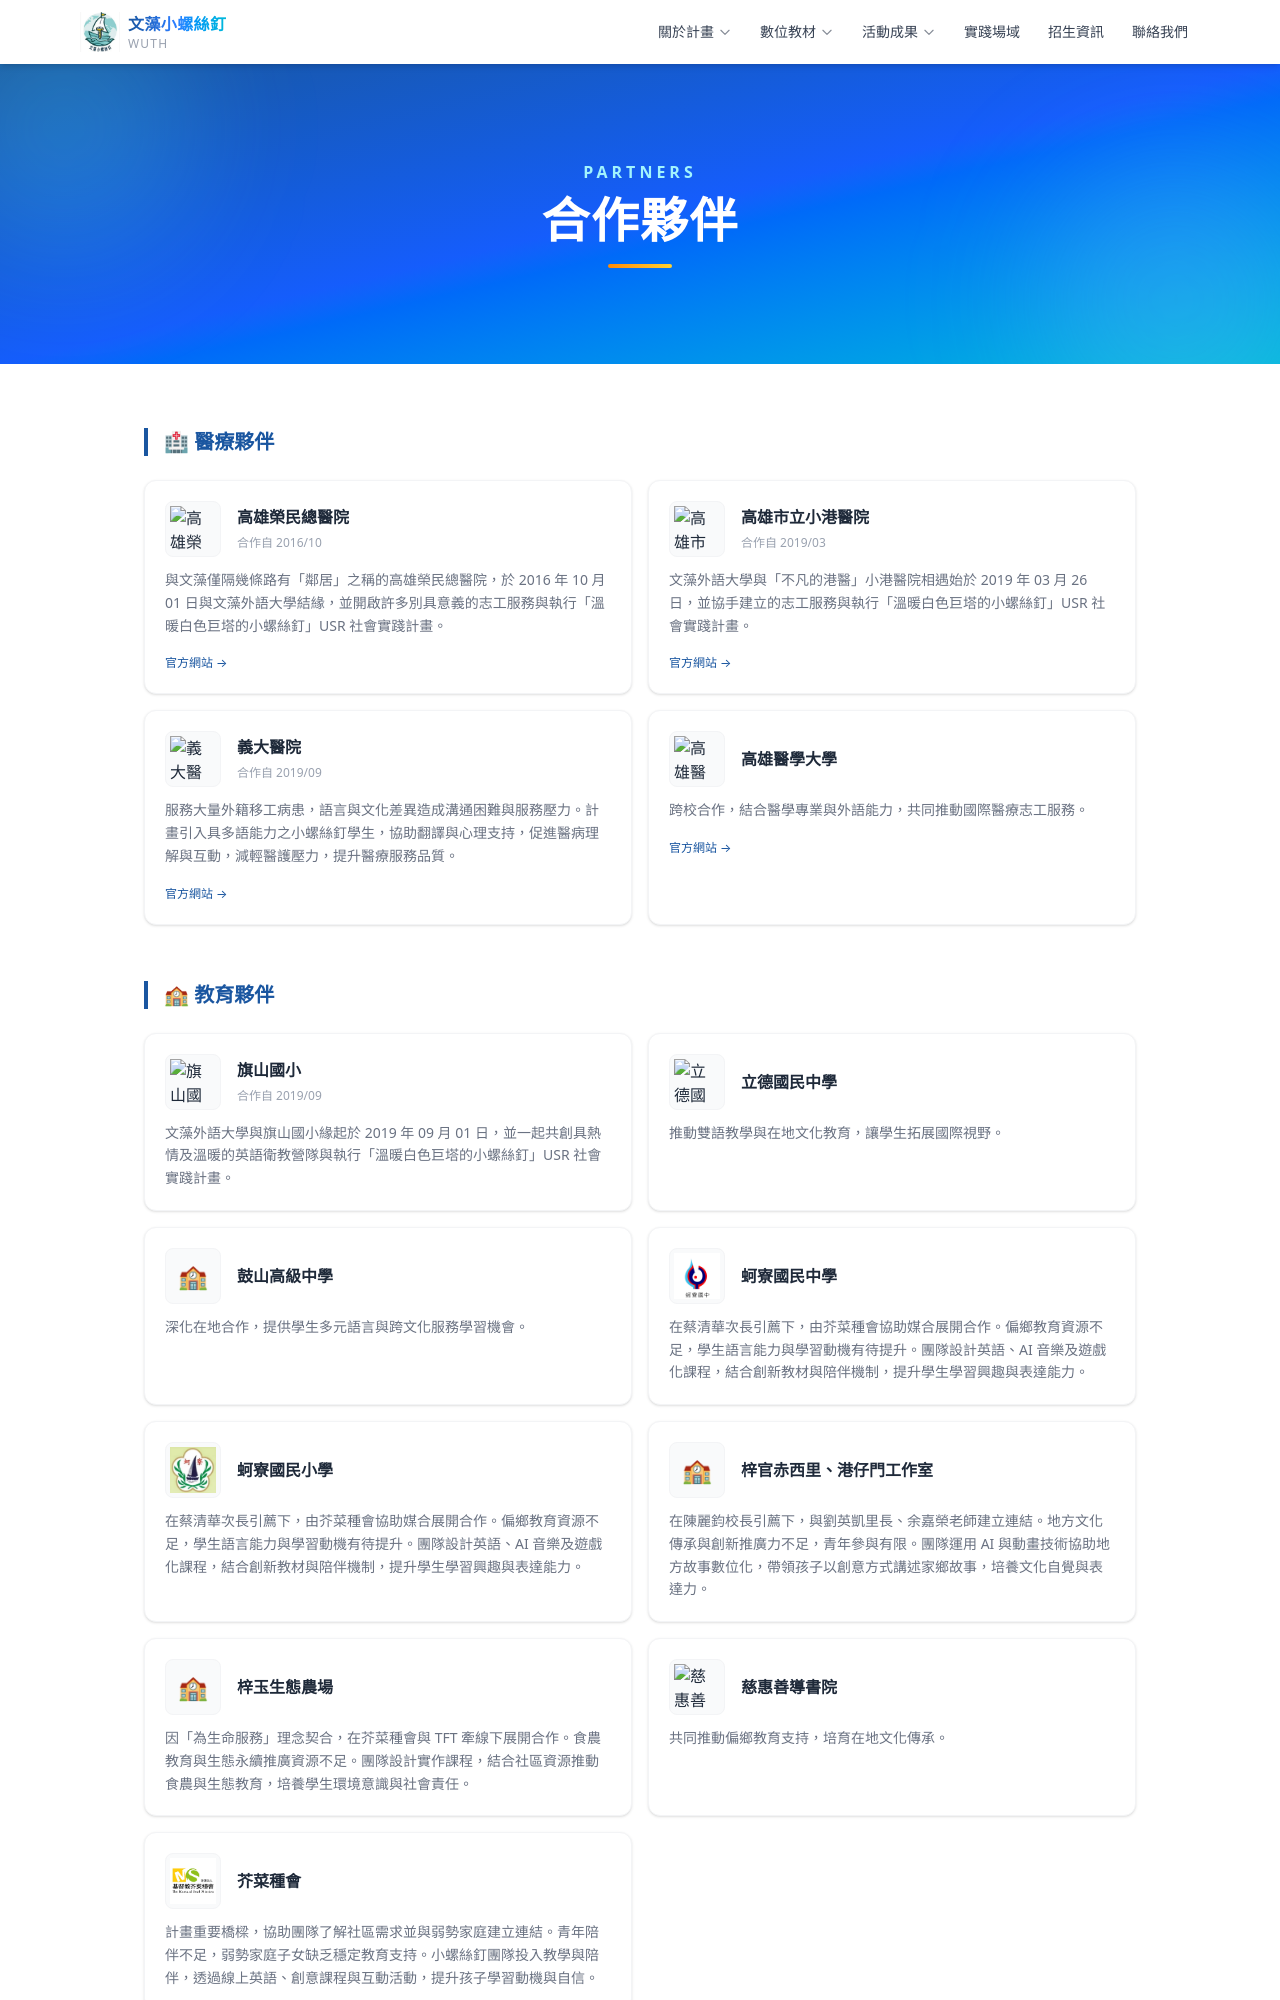

repository: a4ltw/wzuusr-site-dev · page: partners/index.html · generator: mkdocs

# 合作夥伴 Partners

我們與多個醫療機構、教育單位及國際組織建立長期合作關係，共同推動社會實踐計畫。

---

## 醫療夥伴

<div class="partner-grid" markdown>

<div class="partner-card" markdown>
![高雄榮民總醫院](assets/images/partners/409f02_f9d182def_86a80298.png){ .partner-logo }

### 高雄榮民總醫院

與文藻僅隔幾條路有「鄰居」之稱的高雄榮民總醫院，於 **2016 年 10 月 01 日**與文藻外語大學結緣，並開啟許多別具意義的志工服務與執行「溫暖白色巨塔的小螺絲釘」USR 社會實踐計畫。

[:octicons-link-external-16: 醫院官網](https://www.vghks.gov.tw/){ target="_blank" }
</div>

<div class="partner-card" markdown>
![小港醫院](assets/images/partners/409f02_628411e60_8fabc376.png){ .partner-logo }

### 高雄市立小港醫院

文藻外語大學與「不凡的港醫」小港醫院相遇始於 **2019 年 03 月 26 日**，並攜手建立志工服務與執行「溫暖白色巨塔的小螺絲釘」USR 社會實踐計畫。

[:octicons-link-external-16: 醫院官網](https://www.kmhk.org.tw/){ target="_blank" }
</div>

<div class="partner-card" markdown>
![義大醫院](assets/images/partners/409f02_6dca2bc81_fb253b91.jpg){ .partner-logo }

### 義大醫院

機緣下的巧合遇上五星級的義大醫院，於 **2019 年 09 月 01 日**文藻外語大學開啟了志工服務的另一段故事，並一同開創有溫馨及付出的志工服務與執行「溫暖白色巨塔的小螺絲釘」USR 社會實踐計畫。

[:octicons-link-external-16: 醫院官網](https://www.edah.org.tw/){ target="_blank" }
</div>

<div class="partner-card" markdown>
![高雄醫學大學](assets/images/partners/409f02_ce590abbe_7f17d387.jpg){ .partner-logo }

### 高雄醫學大學

與高雄醫學大學跨校合作，結合醫學專業與外語能力，共同推動國際醫療志工服務。
</div>

</div>

---

## 教育夥伴

<div class="partner-grid" markdown>

<div class="partner-card" markdown>
![旗山國小](assets/images/partners/409f02_52bcce14c_6df3707d.jpg){ .partner-logo }

### 旗山國小

文藻外語大學與旗山國小緣起於 **2019 年 09 月 01 日**，並一起共創具熱情及溫暖的英語衛教營隊與執行「溫暖白色巨塔的小螺絲釘」USR 社會實踐計畫。
</div>

<div class="partner-card" markdown>
![立德國中](assets/images/partners/409f02_6ba83d52b_f8eda6c7.jpg){ .partner-logo }

### 立德國中

與立德國中合作，推動雙語教學與在地文化教育，讓學生透過服務學習拓展國際視野。
</div>

<div class="partner-card" markdown>
![蚵寮國中小](assets/images/partners/409f02_ab3a3aadc_a59ea1d7.jpg){ .partner-logo }
